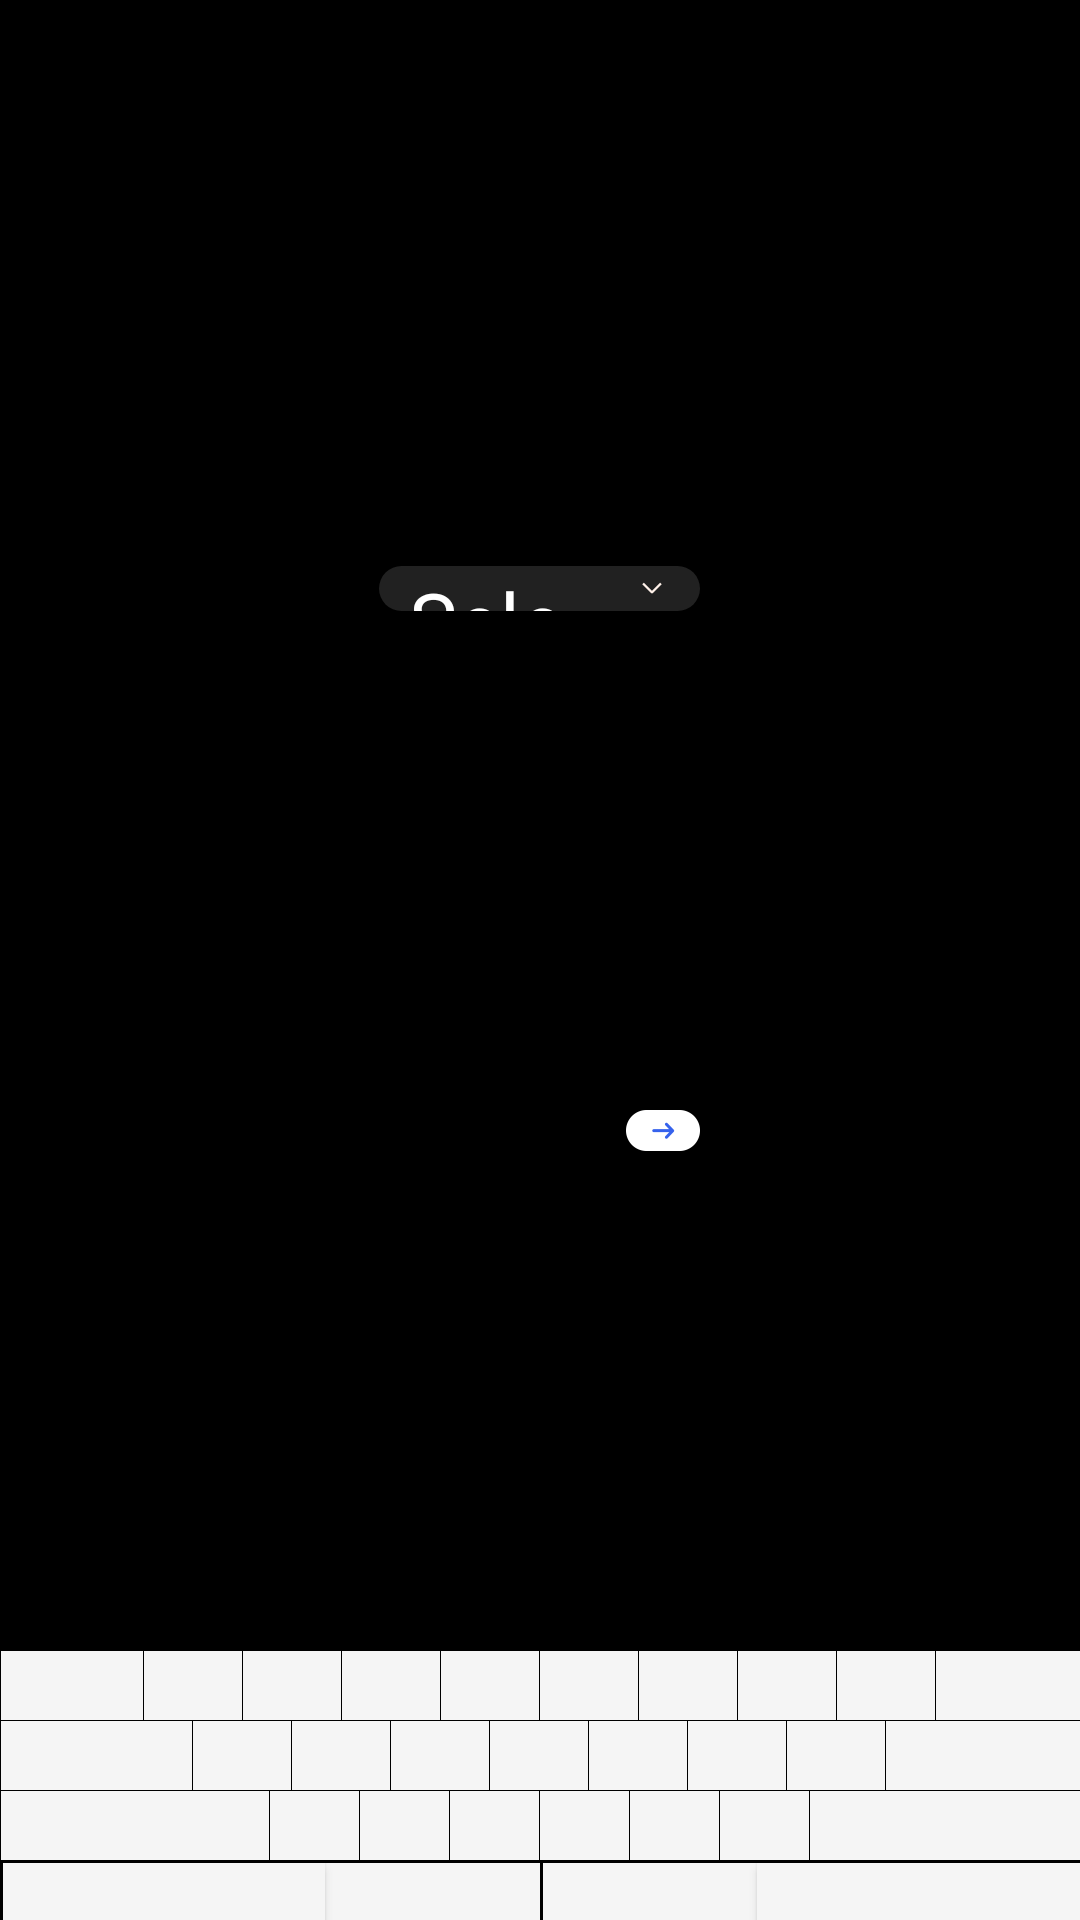

The Android layout XML behind this screen, and the referenced resources:
<!-- AndroidManifest.xml: application theme AppTheme -->
<!-- res/layout/keyboard_view.xml -->
<?xml version="1.0" encoding="utf-8"?>
<LinearLayout xmlns:android="http://schemas.android.com/apk/res/android"
    xmlns:tools="http://schemas.android.com/tools"
    android:layout_width="match_parent"
    android:layout_height="match_parent"
    android:layout_marginLeft="10dp"
    android:layout_marginRight="10dp"
    android:background="@color/black"
    android:orientation="vertical"
    tools:context=".MainActivity">

    <View
        android:layout_width="match_parent"
        android:layout_height="0dp"
        android:layout_marginTop="70px"
        android:layout_weight="1">

    </View>

    <RelativeLayout
        android:layout_width="@dimen/wifi_select_width"
        android:layout_height="@dimen/wifi_select_height"
        android:layout_gravity="center_horizontal">

        
        
        
        
        
        
        
        
        
        
        <TextView
            android:id="@+id/tv_selected_wifi"
            style="@style/wifi_style"
            android:text="Selected Wi-Fi"></TextView>


        <ImageView
            android:id="@+id/ivSelectWifi"
            android:layout_width="36px"
            android:layout_height="36px"
            android:layout_alignParentRight="true"
            android:layout_centerVertical="true"
            android:layout_marginRight="10dp"
            android:src="@drawable/wifi_select"></ImageView>

    </RelativeLayout>


    <View
        android:layout_width="match_parent"
        android:layout_height="0dp"
        android:layout_weight="1"></View>

    
    
    
    
    
    
    
    
    
    
    
    

    <RelativeLayout
        android:layout_width="@dimen/wifi_select_width"
        android:layout_height="@dimen/wifi_select_height"
        android:layout_gravity="center_horizontal">




        <EditText
            android:enabled="false"
            android:id="@+id/wifi_password"
            android:maxLines="1"
            style="@style/wifi_password_style"></EditText>

        <ImageView
            android:id="@+id/iv_wifi_commit"
            android:layout_width="74px"
            android:layout_height="41px"
            android:layout_alignParentRight="true"
            android:layout_centerVertical="true"
            android:src="@drawable/password_commit"></ImageView>

    </RelativeLayout>

    <View
        android:layout_width="match_parent"
        android:layout_height="0dp"
        android:layout_weight="1"></View>

    <LinearLayout
        android:layout_width="match_parent"
        android:layout_height="@dimen/key_height"
        android:orientation="horizontal">

        <Button
            android:id="@+id/k11"
            style="@style/keyboard_l1_side"></Button>

        <Button
            android:id="@+id/k12"
            style="@style/keyboard_normal"></Button>

        <Button
            android:id="@+id/k13"
            style="@style/keyboard_normal"></Button>

        <Button
            android:id="@+id/k14"
            style="@style/keyboard_normal"></Button>

        <Button
            android:id="@+id/k15"
            style="@style/keyboard_normal"></Button>

        <Button
            android:id="@+id/k16"
            style="@style/keyboard_normal"></Button>

        <Button
            android:id="@+id/k17"
            style="@style/keyboard_normal"></Button>

        <Button
            android:id="@+id/k18"
            style="@style/keyboard_normal"></Button>

        <Button
            android:id="@+id/k19"
            style="@style/keyboard_normal"></Button>

        <Button
            android:id="@+id/k110"
            style="@style/keyboard_l1_side"></Button>

    </LinearLayout>

    <LinearLayout
        android:layout_width="match_parent"
        android:layout_height="@dimen/key_height"
        android:orientation="horizontal">

        <Button
            android:id="@+id/k21"
            style="@style/keyboard_l2_side"></Button>

        <Button
            android:id="@+id/k22"
            style="@style/keyboard_normal"></Button>

        <Button
            android:id="@+id/k23"
            style="@style/keyboard_normal"></Button>

        <Button
            android:id="@+id/k24"
            style="@style/keyboard_normal"></Button>

        <Button
            android:id="@+id/k25"
            style="@style/keyboard_normal"></Button>

        <Button
            android:id="@+id/k26"
            style="@style/keyboard_normal"></Button>

        <Button
            android:id="@+id/k27"
            style="@style/keyboard_normal"></Button>

        <Button
            android:id="@+id/k28"
            style="@style/keyboard_normal"></Button>

        <Button
            android:id="@+id/k29"
            style="@style/keyboard_l2_side"></Button>

    </LinearLayout>

    <LinearLayout
        android:layout_width="match_parent"
        android:layout_height="@dimen/key_height"
        android:orientation="horizontal">

        <Button
            android:id="@+id/k31"
            style="@style/keyboard_l3_side"
            android:gravity="right|center_vertical"
            android:paddingRight="10dp"></Button>

        <Button
            android:id="@+id/k32"
            style="@style/keyboard_normal_l3"></Button>

        <Button
            android:id="@+id/k33"
            style="@style/keyboard_normal_l3"></Button>

        <Button
            android:id="@+id/k34"
            style="@style/keyboard_normal_l3"></Button>

        <Button
            android:id="@+id/k35"
            style="@style/keyboard_normal_l3"></Button>

        <Button
            android:id="@+id/k36"
            style="@style/keyboard_normal_l3"></Button>


        <Button
            android:id="@+id/k37"
            style="@style/keyboard_normal_l3"></Button>


        <Button
            android:id="@+id/kDelete"
            style="@style/keyboard_l3_side"
            android:gravity="left|center_vertical"
            android:paddingLeft="10dp"
            android:text="←"
            android:textStyle="bold"></Button>

    </LinearLayout>

    <LinearLayout
        android:layout_width="match_parent"
        android:layout_height="@dimen/key_height_low"
        android:background="@color/black"
        android:orientation="horizontal">

        <LinearLayout
            android:layout_marginTop="1dp"
            android:layout_width="0dp"
            android:layout_height="match_parent"
            android:layout_marginLeft="1dp"
            android:background="@color/background"
            android:layout_weight="1"
            android:orientation="horizontal">

            <Button
                android:id="@+id/space_1"
                android:layout_width="0dp"
                android:layout_height="match_parent"
                android:background="@color/background"
                android:layout_weight="3"></Button>


            <TextView
                android:id="@+id/kUp"
                style="@style/keyboard1"
                android:layout_weight="2"
                android:gravity="right|center_vertical"
                android:paddingRight="20dp"
                android:paddingBottom="30dp"
                android:text="▲"></TextView>

        </LinearLayout>

        <LinearLayout
            android:layout_marginTop="1dp"
            android:layout_width="0dp"
            android:layout_height="match_parent"
            android:layout_marginLeft="1dp"
            android:background="@color/background"
            android:layout_weight="1">

            <TextView
                android:id="@+id/kDown"
                style="@style/keyboard1"
                android:layout_weight="2"
                android:gravity="left|center_vertical"
                android:paddingLeft="20dp"
                android:paddingBottom="30dp"
                android:text="▼"></TextView>

            <Button
                android:id="@+id/space_2"
                android:layout_width="0dp"
                android:layout_height="match_parent"
                android:background="@color/background"
                android:layout_weight="3"></Button>

        </LinearLayout>

    </LinearLayout>


</LinearLayout>
<!-- resources referenced by this layout -->
<resources>
  <color name="background">#FFF5F5F5</color>
  <color name="black">#FF000000</color>
  <color name="white">#FFFFFFFF</color>
  <color name="white40">#66FFFFFF</color>
  <dimen name="key_height">70px</dimen>
  <dimen name="key_height_low">60px</dimen>
  <dimen name="wifi_select_height">45px</dimen>
  <dimen name="wifi_select_width">321px</dimen>
  <!-- drawable rounded_corner_background (drawable) -->
  <?xml version="1.0" encoding="utf-8"?>
  <shape xmlns:android="http://schemas.android.com/apk/res/android">
      <solid android:color="@color/wifi_background"/> 
      <corners android:radius="22.5px"/> 
  </shape>
  <style name="keyboard1">
          <item name="android:layout_height">match_parent</item>
          <item name="android:layout_width">0dp</item>
          <item name="android:layout_marginTop">1px</item>
          <item name="android:background">@drawable/selector_key</item>
          <item name="android:textColor">@color/keyboard_text_color</item>
          <item name="android:textSize">@dimen/key_size</item>
          <item name="android:textAllCaps">false</item>
      </style>
  <style name="keyboard_l1_side" parent="keyboard">
          <item name="android:layout_weight">64</item>
      </style>
  <style name="keyboard_l2_side" parent="keyboard">
          <item name="android:layout_weight">86</item>
      </style>
  <style name="keyboard_l3_side" parent="keyboard">
          <item name="android:layout_weight">120</item>
      </style>
  <style name="keyboard_normal" parent="keyboard">
          <item name="android:layout_weight">44</item>
      </style>
  <style name="keyboard_normal_l3" parent="keyboard">
          <item name="android:layout_weight">40</item>
      </style>
  <style name="wifi_password_style" parent="wifi_style">
          <item name="android:hint">Password</item>
          <item name="android:paddingLeft">30dp</item>
          <item name="android:layout_width">0dp</item>
          <item name="android:layout_weight">1</item>
          <item name="android:textColorHint">@color/white40</item>
      </style>
  <style name="AppTheme" parent="Theme.AppCompat.Light.NoActionBar">
          <item name="android:windowIsTranslucent">true</item>
          <item name="android:windowNoTitle">true</item>
          <item name="android:windowActionBar">false</item>
          
          <item name="android:windowBackground">@android:color/transparent</item>
      </style>
  <color name="wifi_background">#212121</color>
  <!-- drawable selector_key (drawable) -->
  <?xml version="1.0" encoding="utf-8"?>
  <selector xmlns:android="http://schemas.android.com/apk/res/android">
  
      <item android:state_pressed="true" android:drawable="@color/keyboard_highlight"/>
      <item android:state_pressed="false" android:drawable="@color/background"/>
  </selector>
  <color name="keyboard_text_color">#FF252525</color>
  <dimen name="key_size">35sp</dimen>
  <style name="keyboard">
          <item name="android:layout_marginLeft">@dimen/space_distance</item>
          <item name="android:layout_height">match_parent</item>
          <item name="android:layout_width">0dp</item>
          <item name="android:layout_marginTop">1px</item>
          <item name="android:background">@color/background</item>
          <item name="android:textColor">@color/keyboard_text_color</item>
          <item name="android:textSize">@dimen/key_size</item>
          <item name="android:textAllCaps">false</item>
      </style>
  <color name="keyboard_highlight">#FF3662EC</color>
  <dimen name="space_distance">1px</dimen>
</resources>
